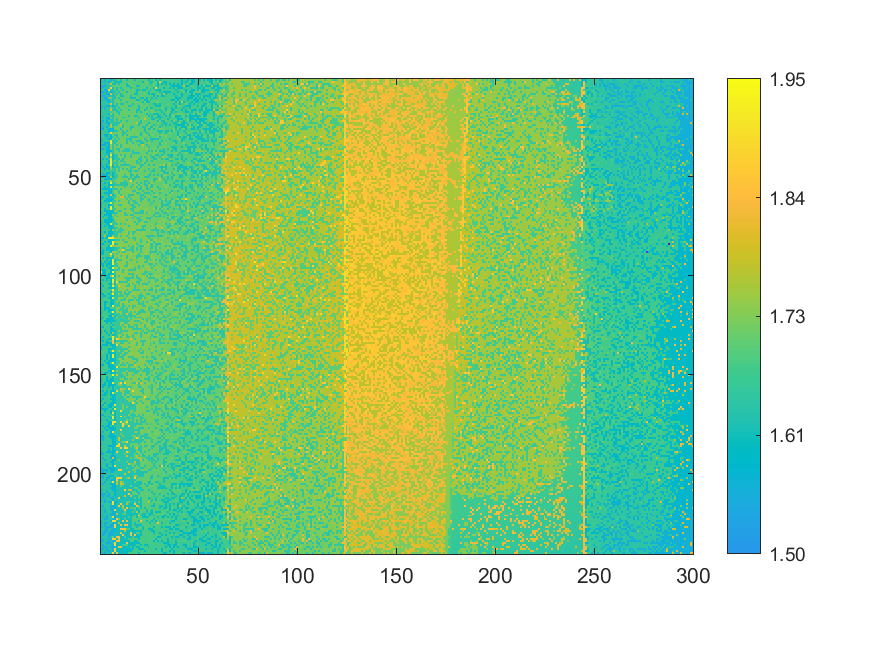

The table this chart was drawn from, first rows:
1.61985001724063, 1.64263903077877, 1.55105917417662, 1.64130020031309, 1.64528779608857, 1.56793421716852, 1.62020639657322, 1.61704714194916, 1.69058649882311, 1.69195422491035, 1.61500518469215, 1.69424661088756, 1.68940177833909, 1.61369524984803, 1.6916941643163, 1.69386133593341, 1.68638700182284, 1.6109694295474, 1.68701307362334, 1.68712865610958, 1.68615583685035, 1.68621362809347, 1.68617510059805, 1.68614620497649
1.623, 1.624, 1.627, 1.644, 1.559, 1.646, 1.696, 1.618, 1.617, 1.617, 1.617, 1.689, 1.694, 1.692, 1.696, 1.697, 1.693, 1.692, 1.69, 1.688, 1.688, 1.61, 1.7, 1.702
1.623, 1.645, 1.629, 1.643, 1.647, 1.8, 1.619, 1.619, 1.694, 1.62, 1.693, 1.697, 1.694, 1.616, 1.696, 1.7, 1.689, 1.691, 1.69, 1.687, 1.687, 1.699, 1.684, 1.7
1.551, 1.552, 1.556, 1.63, 1.646, 1.645, 1.698, 1.694, 1.694, 1.697, 1.695, 1.691, 1.698, 1.617, 1.619, 1.698, 1.698, 1.7, 1.614, 1.612, 1.702, 1.688, 1.699, 1.685
1.551, 1.629, 1.631, 1.648, 1.65, 1.873, 1.624, 1.696, 1.62, 1.697, 1.618, 1.694, 1.695, 1.697, 1.694, 1.616, 1.693, 1.688, 1.69, 1.69, 1.691, 1.689, 1.687, 1.611
1.647, 1.647, 1.555, 1.556, 1.889, 1.637, 1.621, 1.698, 1.622, 1.692, 1.697, 1.62, 1.694, 1.7, 1.693, 1.694, 1.7, 1.693, 1.614, 1.61, 1.686, 1.612, 1.611, 1.685
1.553, 1.557, 1.632, 1.557, 1.648, 1.577, 1.624, 1.624, 1.704, 1.621, 1.699, 1.695, 1.703, 1.618, 1.701, 1.693, 1.696, 1.69, 1.615, 1.701, 1.691, 1.691, 1.689, 1.687
1.647, 1.632, 1.647, 1.56, 1.565, 1.801, 1.622, 1.697, 1.622, 1.697, 1.622, 1.697, 1.705, 1.696, 1.701, 1.704, 1.695, 1.617, 1.617, 1.693, 1.685, 1.689, 1.707, 1.688
1.624, 1.554, 1.558, 1.653, 1.563, 1.648, 1.624, 1.625, 1.704, 1.7, 1.621, 1.615, 1.7, 1.705, 1.695, 1.62, 1.693, 1.692, 1.693, 1.691, 1.702, 1.705, 1.69, 1.69
1.652, 1.65, 1.559, 1.561, 1.734, 1.734, 1.629, 1.626, 1.702, 1.624, 1.702, 1.697, 1.7, 1.696, 1.704, 1.62, 1.616, 1.617, 1.694, 1.696, 1.615, 1.614, 1.692, 1.615
1.629, 1.631, 1.633, 1.564, 1.564, 1.653, 1.621, 1.697, 1.704, 1.703, 1.624, 1.705, 1.697, 1.709, 1.7, 1.694, 1.703, 1.694, 1.617, 1.619, 1.693, 1.693, 1.613, 1.613
1.632, 1.634, 1.637, 1.638, 1.567, 1.65, 1.624, 1.701, 1.701, 1.701, 1.701, 1.701, 1.701, 1.623, 1.696, 1.696, 1.704, 1.705, 1.706, 1.693, 1.693, 1.615, 1.707, 1.613
1.652, 1.652, 1.638, 1.652, 1.654, 1.81, 1.628, 1.7, 1.626, 1.704, 1.626, 1.624, 1.707, 1.704, 1.706, 1.699, 1.622, 1.696, 1.693, 1.694, 1.708, 1.693, 1.69, 1.703
1.557, 1.637, 1.64, 1.563, 1.569, 1.655, 1.584, 1.628, 1.627, 1.704, 1.707, 1.701, 1.705, 1.709, 1.623, 1.624, 1.706, 1.7, 1.694, 1.62, 1.694, 1.695, 1.706, 1.694
1.557, 1.64, 1.561, 1.648, 1.647, 1.737, 1.636, 1.627, 1.703, 1.628, 1.702, 1.708, 1.7, 1.702, 1.702, 1.707, 1.698, 1.71, 1.694, 1.619, 1.694, 1.693, 1.695, 1.616
1.634, 1.654, 1.654, 1.639, 1.652, 1.806, 1.629, 1.628, 1.629, 1.707, 1.626, 1.704, 1.709, 1.701, 1.623, 1.7, 1.705, 1.698, 1.624, 1.62, 1.71, 1.71, 1.618, 1.69
1.654, 1.655, 1.657, 1.642, 1.658, 1.659, 1.703, 1.708, 1.63, 1.628, 1.701, 1.703, 1.708, 1.705, 1.704, 1.699, 1.696, 1.708, 1.621, 1.711, 1.618, 1.696, 1.697, 1.709
1.658, 1.637, 1.641, 1.659, 1.571, 1.732, 1.633, 1.71, 1.707, 1.632, 1.71, 1.703, 1.71, 1.704, 1.713, 1.711, 1.7, 1.711, 1.697, 1.698, 1.697, 1.696, 1.695, 1.616
1.634, 1.634, 1.656, 1.644, 1.657, 1.636, 1.63, 1.704, 1.709, 1.709, 1.711, 1.704, 1.708, 1.711, 1.626, 1.711, 1.708, 1.624, 1.624, 1.699, 1.71, 1.698, 1.713, 1.712
1.635, 1.565, 1.64, 1.568, 1.576, 1.738, 1.633, 1.707, 1.71, 1.709, 1.712, 1.628, 1.63, 1.704, 1.712, 1.712, 1.701, 1.702, 1.701, 1.624, 1.712, 1.711, 1.714, 1.711
1.638, 1.64, 1.654, 1.57, 1.572, 1.658, 1.637, 1.71, 1.631, 1.713, 1.712, 1.704, 1.711, 1.703, 1.703, 1.704, 1.709, 1.7, 1.698, 1.697, 1.696, 1.696, 1.79, 1.697
1.66, 1.564, 1.642, 1.57, 1.659, 1.651, 1.634, 1.709, 1.629, 1.71, 1.631, 1.709, 1.704, 1.63, 1.707, 1.702, 1.701, 1.701, 1.699, 1.7, 1.622, 1.714, 1.698, 1.694
1.563, 1.64, 1.642, 1.57, 1.576, 1.66, 1.635, 1.636, 1.632, 1.632, 1.712, 1.713, 1.705, 1.705, 1.705, 1.703, 1.706, 1.714, 1.786, 1.625, 1.623, 1.715, 1.701, 1.697
1.563, 1.642, 1.642, 1.644, 1.574, 1.811, 1.633, 1.633, 1.634, 1.713, 1.787, 1.63, 1.71, 1.706, 1.707, 1.707, 1.704, 1.703, 1.701, 1.625, 1.714, 1.7, 1.697, 1.623
1.638, 1.564, 1.646, 1.571, 1.667, 1.74, 1.633, 1.71, 1.711, 1.711, 1.709, 1.63, 1.713, 1.704, 1.707, 1.63, 1.628, 1.705, 1.703, 1.702, 1.699, 1.624, 1.623, 1.712
1.566, 1.568, 1.661, 1.645, 1.576, 1.584, 1.59, 1.713, 1.709, 1.707, 1.634, 1.713, 1.717, 1.714, 1.71, 1.63, 1.714, 1.703, 1.711, 1.703, 1.702, 1.701, 1.625, 1.717
1.641, 1.661, 1.646, 1.66, 1.576, 1.58, 1.591, 1.635, 1.633, 1.707, 1.71, 1.634, 1.71, 1.63, 1.713, 1.706, 1.718, 1.717, 1.704, 1.714, 1.704, 1.704, 1.623, 1.7
1.662, 1.644, 1.662, 1.648, 1.662, 1.89, 1.709, 1.713, 1.711, 1.716, 1.717, 1.633, 1.634, 1.716, 1.714, 1.715, 1.715, 1.707, 1.717, 1.717, 1.627, 1.704, 1.703, 1.621
1.642, 1.662, 1.57, 1.573, 1.65, 1.585, 1.717, 1.637, 1.64, 1.712, 1.71, 1.634, 1.715, 1.632, 1.716, 1.708, 1.715, 1.703, 1.716, 1.703, 1.63, 1.703, 1.717, 1.719
1.661, 1.663, 1.643, 1.571, 1.655, 1.581, 1.64, 1.717, 1.635, 1.71, 1.711, 1.707, 1.715, 1.71, 1.711, 1.633, 1.632, 1.633, 1.629, 1.706, 1.704, 1.705, 1.701, 1.699
1.566, 1.645, 1.645, 1.663, 1.574, 1.585, 1.717, 1.637, 1.717, 1.636, 1.717, 1.711, 1.717, 1.633, 1.632, 1.631, 1.71, 1.705, 1.718, 1.703, 1.716, 1.717, 1.628, 1.702
1.568, 1.646, 1.647, 1.664, 1.654, 1.909, 1.64, 1.638, 1.636, 1.72, 1.718, 1.721, 1.718, 1.634, 1.711, 1.634, 1.706, 1.706, 1.63, 1.631, 1.629, 1.704, 1.704, 1.627
1.643, 1.644, 1.573, 1.574, 1.578, 1.916, 1.64, 1.641, 1.716, 1.712, 1.711, 1.717, 1.712, 1.634, 1.718, 1.712, 1.635, 1.706, 1.704, 1.707, 1.627, 1.628, 1.704, 1.703
1.567, 1.571, 1.572, 1.65, 1.58, 1.741, 1.642, 1.711, 1.637, 1.713, 1.64, 1.71, 1.72, 1.715, 1.713, 1.719, 1.71, 1.707, 1.718, 1.631, 1.725, 1.798, 1.704, 1.627
1.643, 1.645, 1.647, 1.574, 1.576, 1.747, 1.643, 1.712, 1.712, 1.719, 1.639, 1.718, 1.719, 1.72, 1.72, 1.709, 1.72, 1.708, 1.721, 1.708, 1.708, 1.721, 1.704, 1.72
1.57, 1.572, 1.646, 1.575, 1.58, 1.745, 1.643, 1.714, 1.639, 1.639, 1.721, 1.72, 1.637, 1.636, 1.634, 1.712, 1.711, 1.71, 1.71, 1.708, 1.721, 1.723, 1.707, 1.723
1.645, 1.664, 1.65, 1.577, 1.578, 1.586, 1.641, 1.714, 1.715, 1.64, 1.714, 1.638, 1.64, 1.636, 1.635, 1.708, 1.633, 1.707, 1.71, 1.709, 1.708, 1.708, 1.704, 1.72
1.667, 1.647, 1.652, 1.577, 1.578, 1.747, 1.64, 1.713, 1.718, 1.717, 1.716, 1.72, 1.713, 1.718, 1.721, 1.711, 1.634, 1.634, 1.634, 1.631, 1.708, 1.708, 1.705, 1.629
1.645, 1.667, 1.646, 1.653, 1.584, 1.909, 1.599, 1.641, 1.641, 1.723, 1.639, 1.72, 1.637, 1.714, 1.716, 1.637, 1.71, 1.72, 1.71, 1.711, 1.708, 1.707, 1.721, 1.705
1.646, 1.667, 1.65, 1.743, 1.58, 1.743, 1.6, 1.639, 1.64, 1.72, 1.721, 1.717, 1.638, 1.723, 1.72, 1.637, 1.712, 1.714, 1.71, 1.709, 1.632, 1.724, 1.629, 1.706
1.642, 1.573, 1.669, 1.576, 1.667, 1.894, 1.6, 1.643, 1.642, 1.641, 1.713, 1.64, 1.717, 1.715, 1.72, 1.72, 1.724, 1.723, 1.724, 1.634, 1.633, 1.706, 1.723, 1.631
1.668, 1.648, 1.667, 1.656, 1.58, 1.904, 1.639, 1.72, 1.64, 1.712, 1.64, 1.64, 1.712, 1.72, 1.723, 1.714, 1.713, 1.714, 1.634, 1.703, 1.634, 1.709, 1.723, 1.632
1.573, 1.666, 1.654, 1.657, 1.583, 1.918, 1.643, 1.643, 1.643, 1.717, 1.718, 1.72, 1.639, 1.721, 1.723, 1.723, 1.714, 1.713, 1.636, 1.635, 1.709, 1.724, 1.634, 1.707
1.573, 1.648, 1.65, 1.578, 1.67, 1.926, 1.601, 1.721, 1.644, 1.721, 1.643, 1.638, 1.64, 1.64, 1.64, 1.714, 1.714, 1.723, 1.713, 1.71, 1.635, 1.633, 1.708, 1.709
1.668, 1.574, 1.651, 1.578, 1.58, 1.75, 1.601, 1.64, 1.642, 1.643, 1.715, 1.716, 1.715, 1.721, 1.717, 1.638, 1.636, 1.637, 1.724, 1.724, 1.636, 1.725, 1.707, 1.708
1.648, 1.65, 1.58, 1.655, 1.583, 1.743, 1.659, 1.643, 1.724, 1.642, 1.721, 1.643, 1.723, 1.64, 1.717, 1.638, 1.714, 1.723, 1.725, 1.634, 1.725, 1.708, 1.707, 1.709
1.67, 1.651, 1.652, 1.668, 1.669, 1.671, 1.651, 1.645, 1.72, 1.64, 1.723, 1.72, 1.716, 1.717, 1.638, 1.64, 1.714, 1.638, 1.638, 1.712, 1.711, 1.71, 1.633, 1.707
1.648, 1.65, 1.67, 1.58, 1.585, 1.671, 1.603, 1.643, 1.717, 1.724, 1.72, 1.717, 1.718, 1.726, 1.716, 1.641, 1.723, 1.727, 1.714, 1.714, 1.711, 1.71, 1.709, 1.708
1.65, 1.577, 1.578, 1.583, 1.673, 1.668, 1.602, 1.644, 1.644, 1.723, 1.719, 1.714, 1.639, 1.719, 1.722, 1.64, 1.64, 1.724, 1.634, 1.714, 1.712, 1.711, 1.712, 1.71
1.575, 1.578, 1.669, 1.581, 1.581, 1.747, 1.603, 1.646, 1.645, 1.719, 1.72, 1.641, 1.642, 1.64, 1.716, 1.641, 1.717, 1.638, 1.636, 1.639, 1.724, 1.711, 1.634, 1.634
1.672, 1.672, 1.58, 1.584, 1.585, 1.591, 1.661, 1.644, 1.719, 1.724, 1.718, 1.72, 1.725, 1.717, 1.641, 1.716, 1.641, 1.638, 1.717, 1.713, 1.714, 1.716, 1.729, 1.714
1.576, 1.669, 1.651, 1.668, 1.675, 1.748, 1.651, 1.723, 1.715, 1.72, 1.721, 1.724, 1.644, 1.718, 1.727, 1.876, 1.639, 1.727, 1.713, 1.714, 1.712, 1.712, 1.634, 1.635
1.649, 1.651, 1.582, 1.66, 1.587, 1.918, 1.658, 1.644, 1.718, 1.724, 1.645, 1.644, 1.643, 1.643, 1.718, 1.717, 1.718, 1.729, 1.638, 1.73, 1.637, 1.713, 1.635, 1.711
1.654, 1.652, 1.654, 1.671, 1.587, 1.593, 1.605, 1.646, 1.645, 1.645, 1.643, 1.643, 1.641, 1.641, 1.719, 1.717, 1.643, 1.723, 1.728, 1.639, 1.715, 1.715, 1.636, 1.636
1.654, 1.653, 1.58, 1.66, 1.585, 1.912, 1.651, 1.723, 1.723, 1.721, 1.72, 1.726, 1.644, 1.717, 1.72, 1.64, 1.717, 1.727, 1.64, 1.73, 1.639, 1.731, 1.713, 1.635
1.652, 1.58, 1.584, 1.586, 1.586, 1.591, 1.653, 1.646, 1.644, 1.725, 1.644, 1.726, 1.72, 1.728, 1.721, 1.72, 1.721, 1.716, 1.715, 1.638, 1.637, 1.715, 1.714, 1.635
1.653, 1.672, 1.67, 1.657, 1.588, 1.59, 1.66, 1.726, 1.72, 1.644, 1.72, 1.727, 1.721, 1.727, 1.721, 1.732, 1.643, 1.642, 1.729, 1.715, 1.719, 1.637, 1.716, 1.712
1.654, 1.654, 1.583, 1.585, 1.588, 1.59, 1.663, 1.725, 1.727, 1.646, 1.727, 1.72, 1.718, 1.717, 1.72, 1.729, 1.719, 1.729, 1.638, 1.638, 1.712, 1.716, 1.639, 1.638
1.673, 1.672, 1.659, 1.66, 1.588, 1.83, 1.607, 1.646, 1.723, 1.722, 1.647, 1.72, 1.726, 1.727, 1.645, 1.644, 1.643, 1.718, 1.718, 1.714, 1.64, 1.637, 1.714, 1.714
1.58, 1.583, 1.672, 1.671, 1.588, 1.591, 1.655, 1.646, 1.723, 1.723, 1.803, 1.807, 1.645, 1.721, 1.646, 1.728, 1.73, 1.72, 1.733, 1.716, 1.639, 1.715, 1.638, 1.714
1.583, 1.656, 1.657, 1.588, 1.592, 1.595, 1.607, 1.726, 1.729, 1.727, 1.728, 1.722, 1.723, 1.646, 1.73, 1.644, 1.72, 1.72, 1.718, 1.717, 1.639, 1.637, 1.733, 1.713
... 179 more rows
